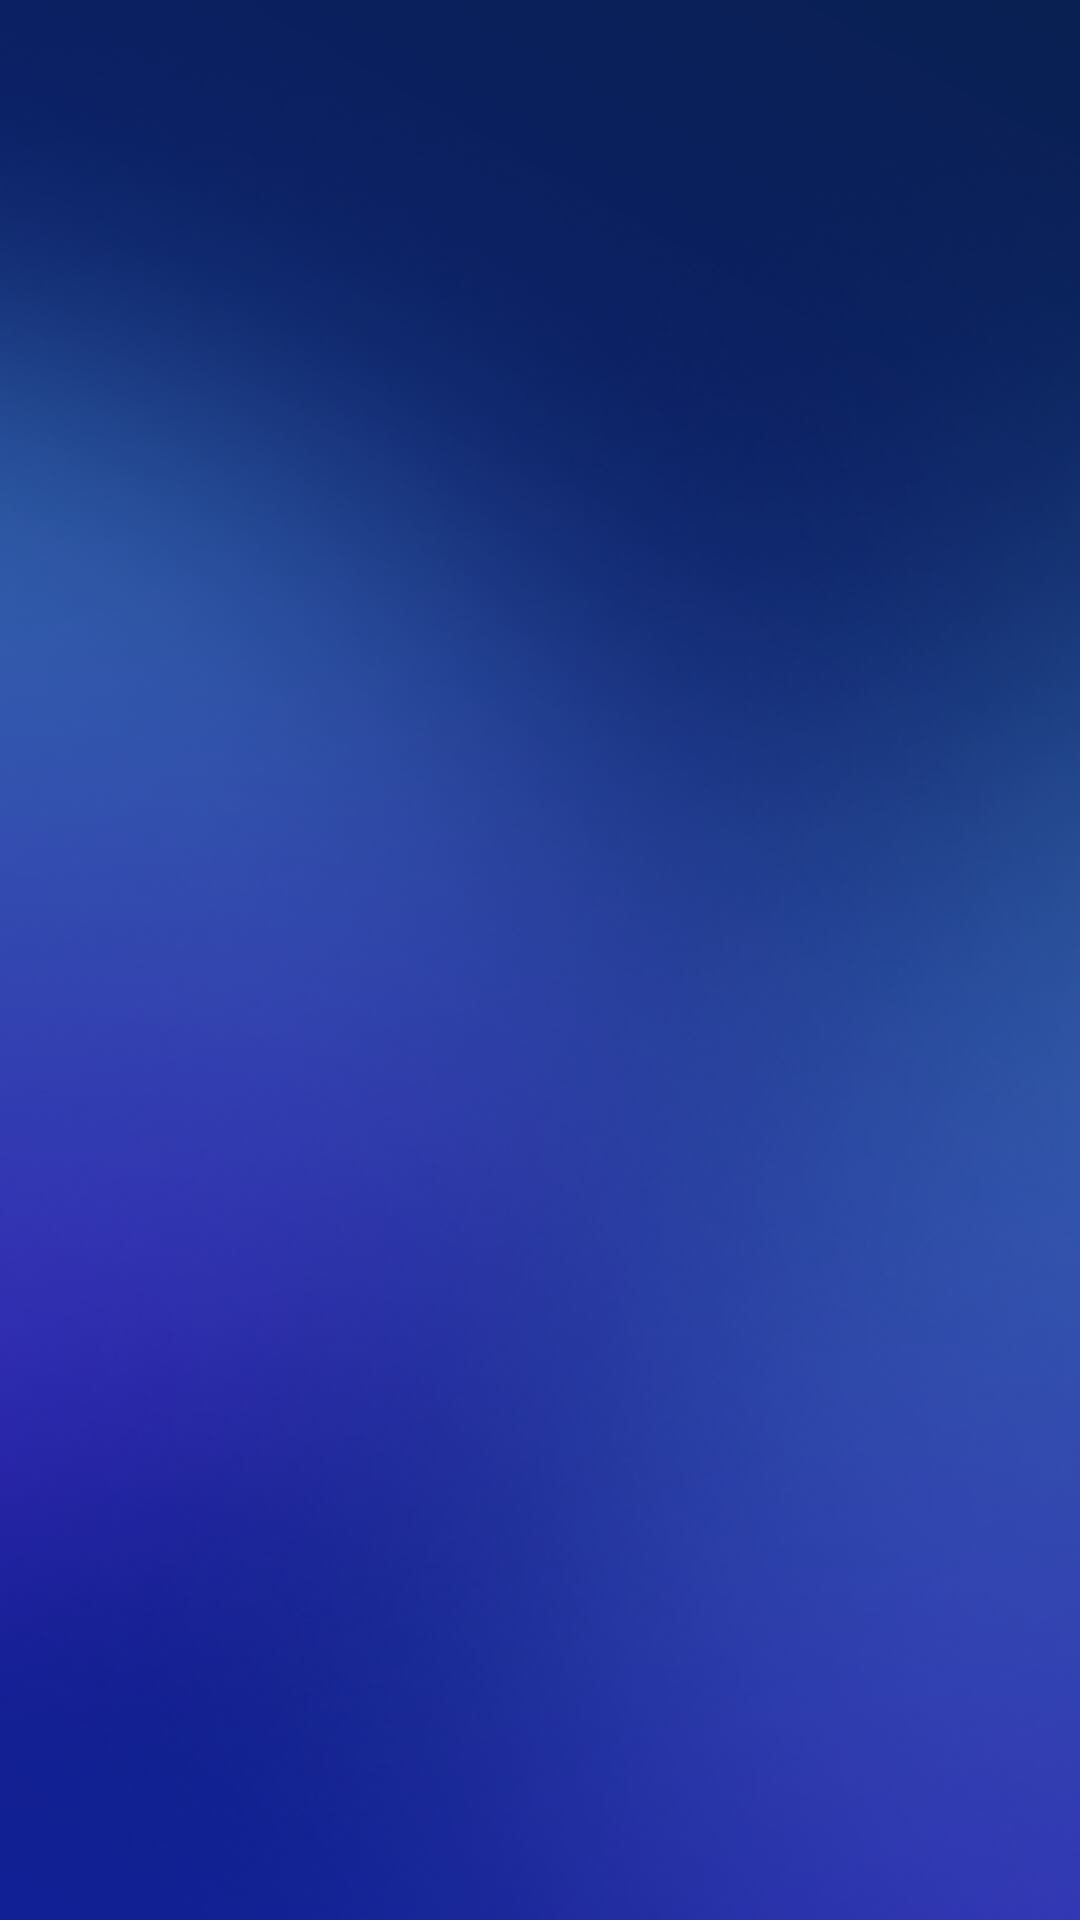

Layout XML and referenced resources for this Android screen:
<!-- AndroidManifest.xml: application theme Theme.SplashScreen -->
<!-- res/layout/fragment_comp_surah.xml -->
<?xml version="1.0" encoding="utf-8"?>
<androidx.constraintlayout.widget.ConstraintLayout xmlns:android="http://schemas.android.com/apk/res/android"
    xmlns:tools="http://schemas.android.com/tools"
    android:layout_width="match_parent"
    android:layout_height="match_parent"
    xmlns:app="http://schemas.android.com/apk/res-auto"
    android:background="@drawable/backrgorund">

   <View
       android:layout_width="wrap_content"
       android:layout_height="wrap_content"
      app:layout_constraintTop_toTopOf="parent"
      app:layout_constraintEnd_toEndOf="parent"
       android:background="@drawable/ellipse5"/>

   <View
       android:layout_width="wrap_content"
       android:layout_height="wrap_content"
       app:layout_constraintTop_toTopOf="parent"
       app:layout_constraintStart_toStartOf="parent"
       android:background="@drawable/ellipse7"/>

   <androidx.recyclerview.widget.RecyclerView
       android:id="@+id/recyclerView"
       android:layout_width="match_parent"
       android:layout_height="0dp"
      app:layout_constraintTop_toTopOf="parent"
       tools:listitem="@layout/surah_view"
      app:layout_constraintStart_toStartOf="parent"
      app:layout_constraintBottom_toBottomOf="parent"
      app:layout_constraintEnd_toEndOf="parent"/>

</androidx.constraintlayout.widget.ConstraintLayout>
<!-- res/layout/surah_view.xml (included above) -->
<?xml version="1.0" encoding="utf-8"?>
<androidx.constraintlayout.widget.ConstraintLayout xmlns:android="http://schemas.android.com/apk/res/android"
    android:layout_width="match_parent"
    android:layout_height="wrap_content"
    xmlns:tools="http://schemas.android.com/tools"
    android:padding="@dimen/_2sdp"
    xmlns:app="http://schemas.android.com/apk/res-auto">

    <ImageView
        android:id="@+id/cover"
        android:layout_width="@dimen/_144sdp"
        android:layout_height="@dimen/_124sdp"
        android:src="@drawable/quran"
        app:layout_constraintEnd_toEndOf="parent"
        app:layout_constraintStart_toStartOf="parent"
        app:layout_constraintTop_toTopOf="parent" />

    <androidx.cardview.widget.CardView
        android:id="@+id/cardView"
        android:layout_width="match_parent"
        android:layout_height="@dimen/_48sdp"
        android:layout_margin="@dimen/_8sdp"
        app:cardCornerRadius="@dimen/_8sdp"
        app:layout_constraintEnd_toEndOf="parent"
        app:layout_constraintStart_toStartOf="parent"
        app:layout_constraintTop_toBottomOf="@id/cover"
        android:backgroundTint="#0A2060">

        <androidx.constraintlayout.widget.ConstraintLayout
            android:id="@+id/playCard"
            android:layout_width="match_parent"
            android:layout_height="match_parent">

            <TextView
                android:id="@+id/verseNumberTextView"
                android:layout_width="wrap_content"
                android:layout_height="wrap_content"
                android:layout_marginStart="16dp"
                android:layout_marginVertical="@dimen/_8sdp"
                android:background="@drawable/circle"
                android:gravity="center"
                android:textColor="@color/white"
                android:textSize="14sp"
                app:layout_constraintBottom_toBottomOf="parent"
                app:layout_constraintStart_toStartOf="parent"
                app:layout_constraintTop_toTopOf="parent" />

            <ImageView
                android:id="@+id/bookmark"
                android:layout_width="wrap_content"
                android:layout_height="wrap_content"
                android:layout_marginEnd="16dp"
                android:src="@drawable/group"
                app:layout_constraintBottom_toBottomOf="parent"
                app:layout_constraintEnd_toEndOf="parent"
                app:layout_constraintTop_toTopOf="parent" />

            <ImageView
                android:id="@+id/share"
                android:layout_width="wrap_content"
                android:layout_height="wrap_content"
                android:layout_marginEnd="16dp"
                android:src="@drawable/share"
                app:layout_constraintBottom_toBottomOf="parent"
                app:layout_constraintEnd_toStartOf="@id/bookmark"
                app:layout_constraintTop_toTopOf="parent" />

            <ImageView
                android:id="@+id/ic_play"
                android:layout_width="wrap_content"
                android:layout_height="wrap_content"
                android:layout_marginEnd="16dp"
                android:src="@drawable/play"
                app:layout_constraintBottom_toBottomOf="parent"
                app:layout_constraintEnd_toStartOf="@id/share"
                app:layout_constraintTop_toTopOf="parent" />

        </androidx.constraintlayout.widget.ConstraintLayout>

    </androidx.cardview.widget.CardView>

    <TextView
        android:id="@+id/arabicText"
        android:layout_width="match_parent"
        android:layout_height="wrap_content"
        android:layout_marginHorizontal="@dimen/_12sdp"
        android:layout_marginTop="@dimen/_16sdp"
        android:text="@string/arabic"
        android:fontFamily="@font/amiri_bold"
        android:textColor="@color/white"
        android:textSize="@dimen/_24ssp"
        app:layout_constraintEnd_toEndOf="parent"
        app:layout_constraintStart_toStartOf="parent"
        app:layout_constraintTop_toBottomOf="@+id/cardView" />

    <TextView
        android:id="@+id/englishText"
        android:layout_width="match_parent"
        android:layout_height="wrap_content"
        android:layout_marginVertical="@dimen/_8sdp"
        android:text="@string/english_text"
        android:textColor="@color/white"
        android:textSize="@dimen/_18ssp"
        android:layout_marginHorizontal="@dimen/_12sdp"
        app:layout_constraintBottom_toBottomOf="parent"
        app:layout_constraintEnd_toEndOf="parent"
        app:layout_constraintStart_toStartOf="parent"
        app:layout_constraintTop_toBottomOf="@id/arabicText" />
    
</androidx.constraintlayout.widget.ConstraintLayout>
<!-- resources referenced by this layout -->
<resources>
  <color name="white">#FFFFFFFF</color>
  <!-- drawable backrgorund (drawable) -->
  <?xml version="1.0" encoding="utf-8"?>
  <layer-list xmlns:android="http://schemas.android.com/apk/res/android">
      <item>
          <shape android:shape="rectangle">
              <gradient
                  android:type="linear"
                  android:centerX="50%"
                  android:centerY="50%"
                  android:gradientRadius="500dp"
                  android:startColor="#112095"
              android:endColor="#092052"
              android:angle="45" />
          </shape>
      </item>
  </layer-list>
  <!-- drawable circle (drawable) -->
  <?xml version="1.0" encoding="utf-8"?>
  <shape xmlns:android="http://schemas.android.com/apk/res/android"
      android:shape="oval">
  
      
      <solid android:color="@color/sky_blue" />
  
  
      <size
          android:width="32dp"
          android:height="32dp" />
  </shape>
  <!-- drawable ellipse5: png bitmap (drawable, 82946 bytes) -->
  <!-- drawable ellipse7: png bitmap (drawable, 166574 bytes) -->
  <!-- drawable play: png bitmap (drawable, 509 bytes) -->
  <!-- drawable quran: png bitmap (drawable, 91564 bytes) -->
  <string name="arabic">arabic</string>
  <string name="english_text">English Text</string>
  <color name="sky_blue">#65D6FC</color>
</resources>
